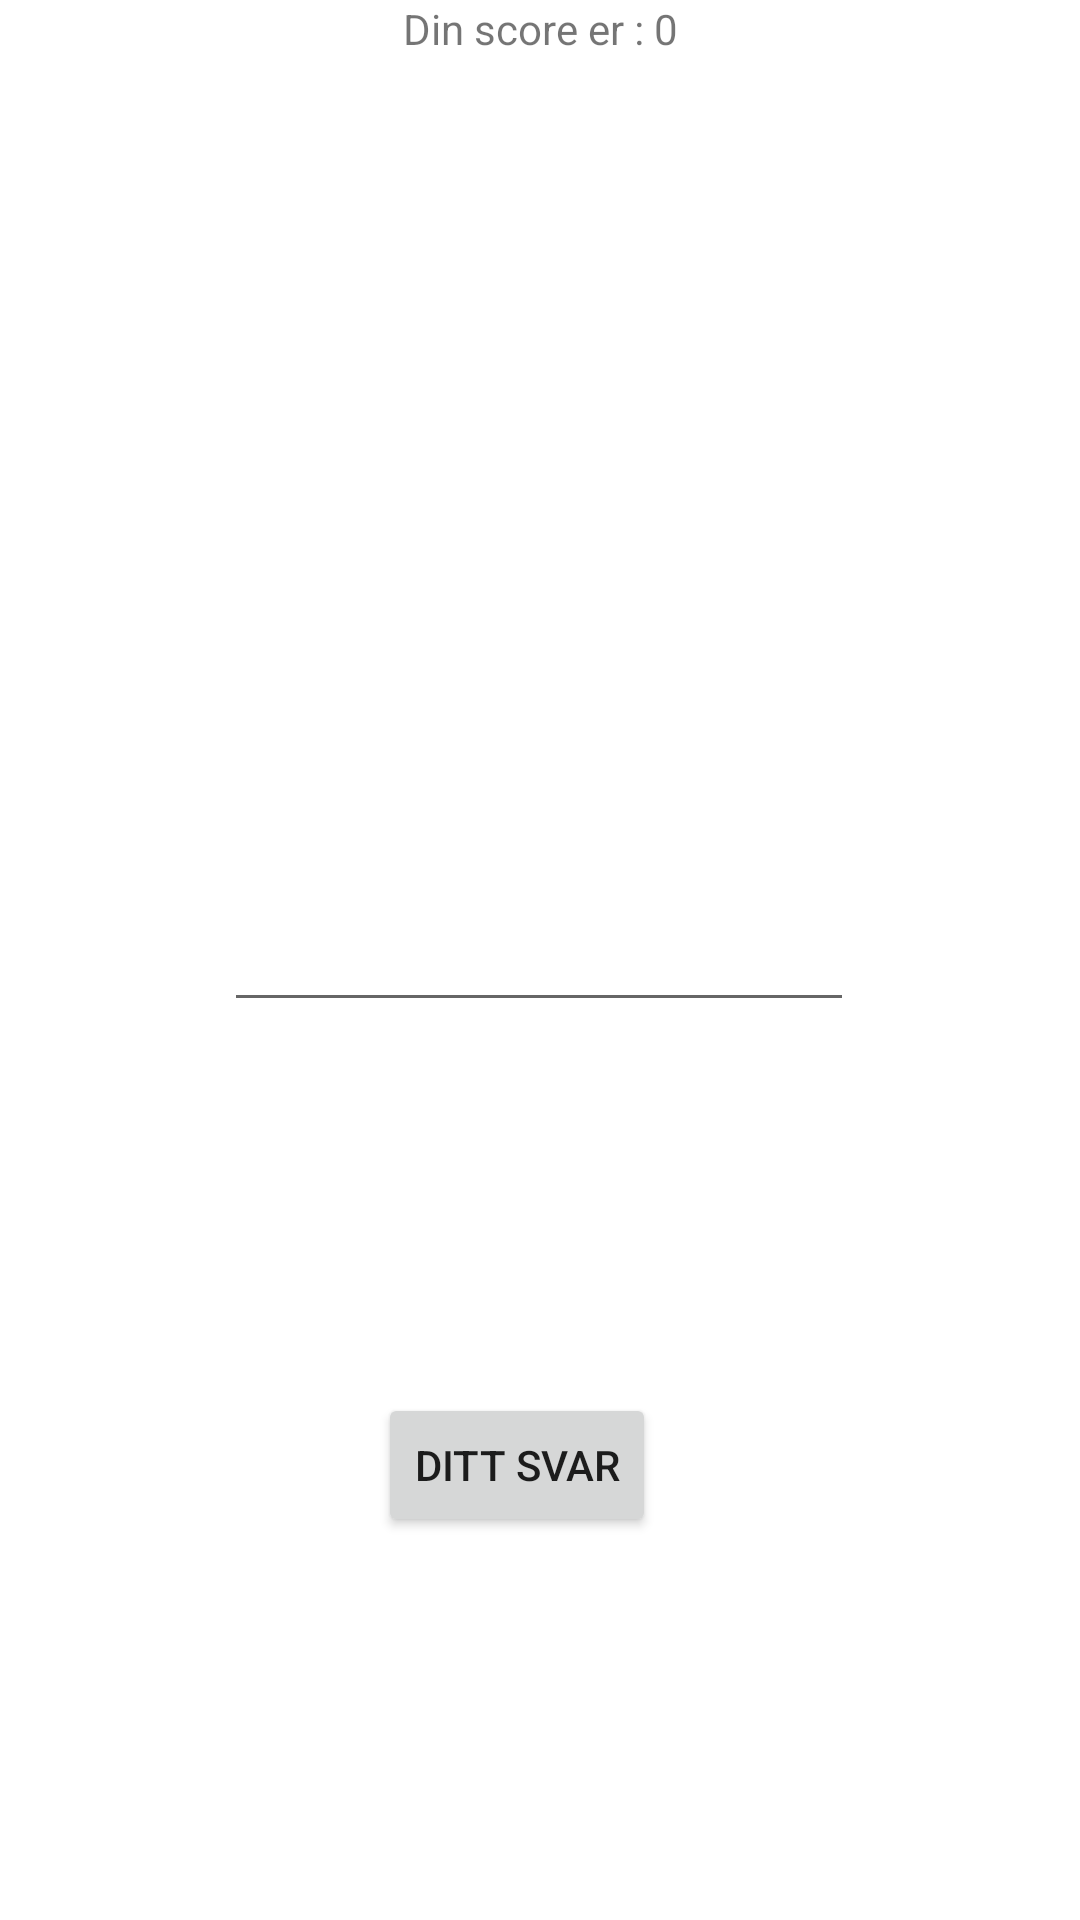

Layout XML and referenced resources for this Android screen:
<!-- AndroidManifest.xml: application theme Theme.DAT153 -->
<!-- res/layout/activity_spill.xml -->
<?xml version="1.0" encoding="utf-8"?>
<androidx.constraintlayout.widget.ConstraintLayout xmlns:android="http://schemas.android.com/apk/res/android"
    xmlns:app="http://schemas.android.com/apk/res-auto"
    xmlns:tools="http://schemas.android.com/tools"
    android:id="@+id/quizBilde"
    android:layout_width="match_parent"
    android:layout_height="match_parent"
    tools:context=".GameActivity">

    <EditText
        android:id="@+id/bildeNavn"
        android:layout_width="wrap_content"
        android:layout_height="wrap_content"
        android:ems="10"
        android:inputType="textPersonName"
        app:layout_constraintBottom_toBottomOf="parent"
        app:layout_constraintEnd_toEndOf="parent"
        app:layout_constraintHorizontal_bias="0.497"
        app:layout_constraintStart_toStartOf="parent"
        app:layout_constraintTop_toTopOf="parent" />

    <TextView
        android:id="@+id/textscore"
        android:layout_width="wrap_content"
        android:layout_height="wrap_content"
        android:text="Din score er : 0"
        app:layout_constraintEnd_toEndOf="parent"
        app:layout_constraintStart_toStartOf="parent" />

    <ImageView
        android:id="@+id/imageView1"
        android:layout_width="wrap_content"
        android:layout_height="wrap_content"
        app:layout_constraintBottom_toTopOf="@+id/bildeNavn"
        app:layout_constraintEnd_toEndOf="parent"
        app:layout_constraintStart_toStartOf="parent"
        app:layout_constraintTop_toBottomOf="@+id/textscore"
        tools:srcCompat="@tools:sample/avatars" />

    <Button
        android:id="@+id/answerButton"
        android:layout_width="wrap_content"
        android:layout_height="wrap_content"
        android:layout_marginBottom="4dp"
        android:text="ditt svar"
        app:layout_constraintBottom_toBottomOf="parent"
        app:layout_constraintEnd_toEndOf="parent"
        app:layout_constraintHorizontal_bias="0.471"
        app:layout_constraintStart_toStartOf="parent"
        app:layout_constraintTop_toBottomOf="@+id/bildeNavn" />
</androidx.constraintlayout.widget.ConstraintLayout>
<!-- resources referenced by this layout -->
<resources>
  <style name="Theme.DAT153" parent="Theme.MaterialComponents.DayNight.NoActionBar">
          
          <item name="colorPrimary">@color/purple_500</item>
          <item name="colorPrimaryVariant">@color/purple_700</item>
          <item name="colorOnPrimary">@color/white</item>
          
          <item name="colorSecondary">@color/teal_200</item>
          <item name="colorSecondaryVariant">@color/teal_700</item>
          <item name="colorOnSecondary">@color/black</item>
          
          <item name="android:statusBarColor" tools:targetApi="l">?attr/colorPrimaryVariant</item>
          
      </style>
  <!-- not gathered from this repository: default colours our renderer supplied (Android Studio template values) -->
  <color name="purple_500">#FF6200EE</color>
  <color name="purple_700">#FF3700B3</color>
  <color name="teal_200">#FF03DAC5</color>
  <color name="teal_700">#FF018786</color>
  <color name="black">#FF000000</color>
  <color name="white">#FFFFFFFF</color>
</resources>
